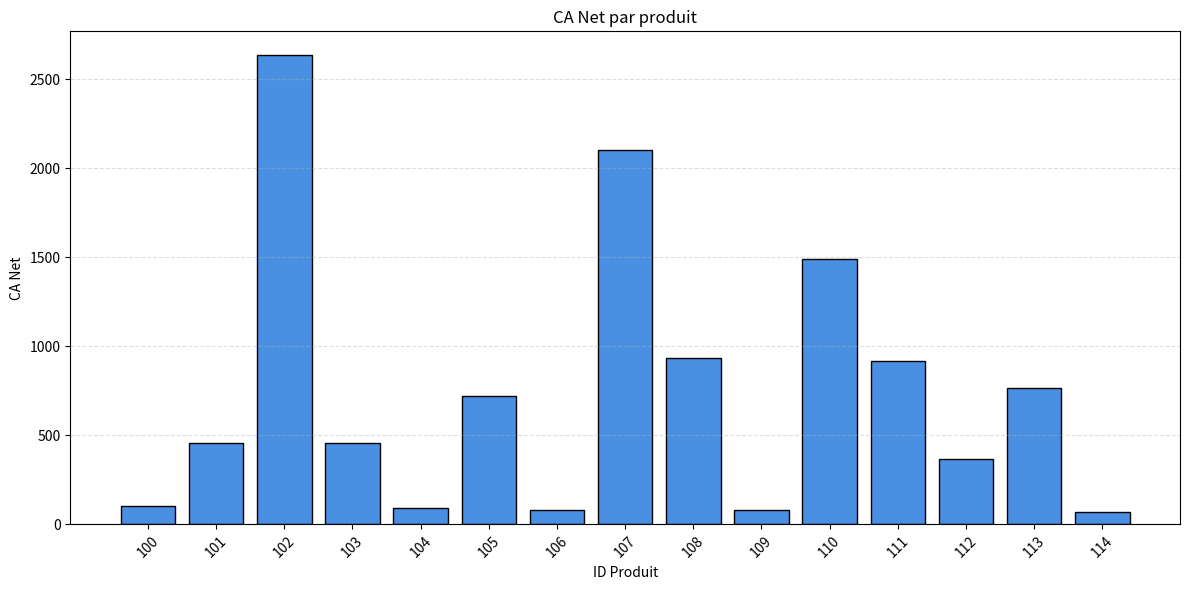
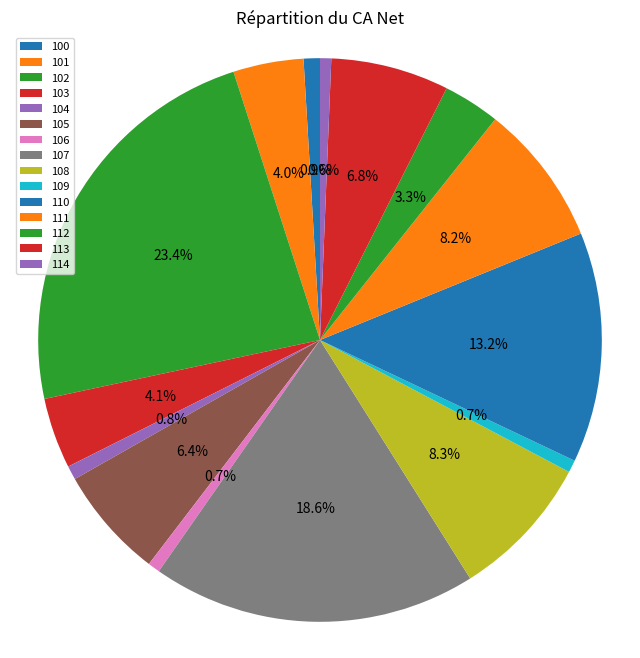

Source code (Python) for these figures, in order:
import csv
import random
import sys
import matplotlib.pyplot as plt

# ==============================
# 🎯 1. NOMBRE DE LIGNES DYNAMIQUE
# ==============================
if len(sys.argv) > 1:
    nb_lignes = int(sys.argv[1])
else:
    nb_lignes = 15

print(f"📊 Génération de {nb_lignes} lignes...\n")

# ==============================
# 🎲 2. GÉNÉRATION DU CSV
# ==============================
random.seed(42)

with open("ventes.csv", "w", newline="") as f:
    writer = csv.writer(f, delimiter=";")

    writer.writerow(["ID", "Prix", "Quantite", "Remise"])

    for i in range(nb_lignes):
        id_produit = 100 + i
        prix = round(random.uniform(5, 100), 2)
        quantite = random.randint(1, 50)
        remise = random.choice([0, 2.5, 5, 10, 15, 20])

        writer.writerow([id_produit, prix, quantite, remise])

print("✔ ventes.csv généré avec succès.\n")

# ==============================
# 📖 3. LECTURE + CALCULS
# ==============================
ids = []
ca_nets = []
resultats = []

total = 0
max_ca = 0
id_max = ""

with open("ventes.csv", "r") as f:
    lecteur = csv.reader(f, delimiter=";")

    entete = next(lecteur)

    for ligne in lecteur:

        prix = float(ligne[1])
        quantite = int(ligne[2])
        remise = float(ligne[3])

        ca_brut = prix * quantite
        ca_net = ca_brut * (1 - remise / 100)
        tva = ca_net * 0.20

        total += ca_net

        ids.append(ligne[0])
        ca_nets.append(ca_net)

        resultats.append(ligne + [ca_brut, ca_net, tva])

        if ca_net > max_ca:
            max_ca = ca_net
            id_max = ligne[0]

print("\n📌 CA Total =", round(total, 2))
print("🏆 Produit le plus rentable =", id_max)

# ==============================
# 📊 4. GRAPHIQUE BARRES
# ==============================
plt.figure(figsize=(12,6))

plt.bar(ids, ca_nets, color="#4A90E2", edgecolor="black")

plt.title("CA Net par produit")
plt.xlabel("ID Produit")
plt.ylabel("CA Net")

plt.xticks(rotation=45)  # améliore lisibilité
plt.grid(axis='y', linestyle='--', alpha=0.4)

plt.tight_layout()
plt.show()

# ==============================
# 🥧 5. GRAPHIQUE CIRCULAIRE
# ==============================
plt.figure(figsize=(8,8))

plt.pie(
    ca_nets,
    labels=None,            # évite surcharge
    autopct='%1.1f%%',
    startangle=90
)

plt.title("Répartition du CA Net")
plt.axis('equal')

plt.legend(ids, loc="best", fontsize=8)

plt.show()

# ==============================
# 💾 6. EXPORT CSV FINAL
# ==============================
with open("resultats_final.csv", "w", newline="") as f:
    writer = csv.writer(f, delimiter=";")

    writer.writerow(entete + ["CA_Brut", "CA_Net", "TVA"])

    for row in resultats:
        writer.writerow(row)

print("✔ fichier resultats_final.csv généré")
